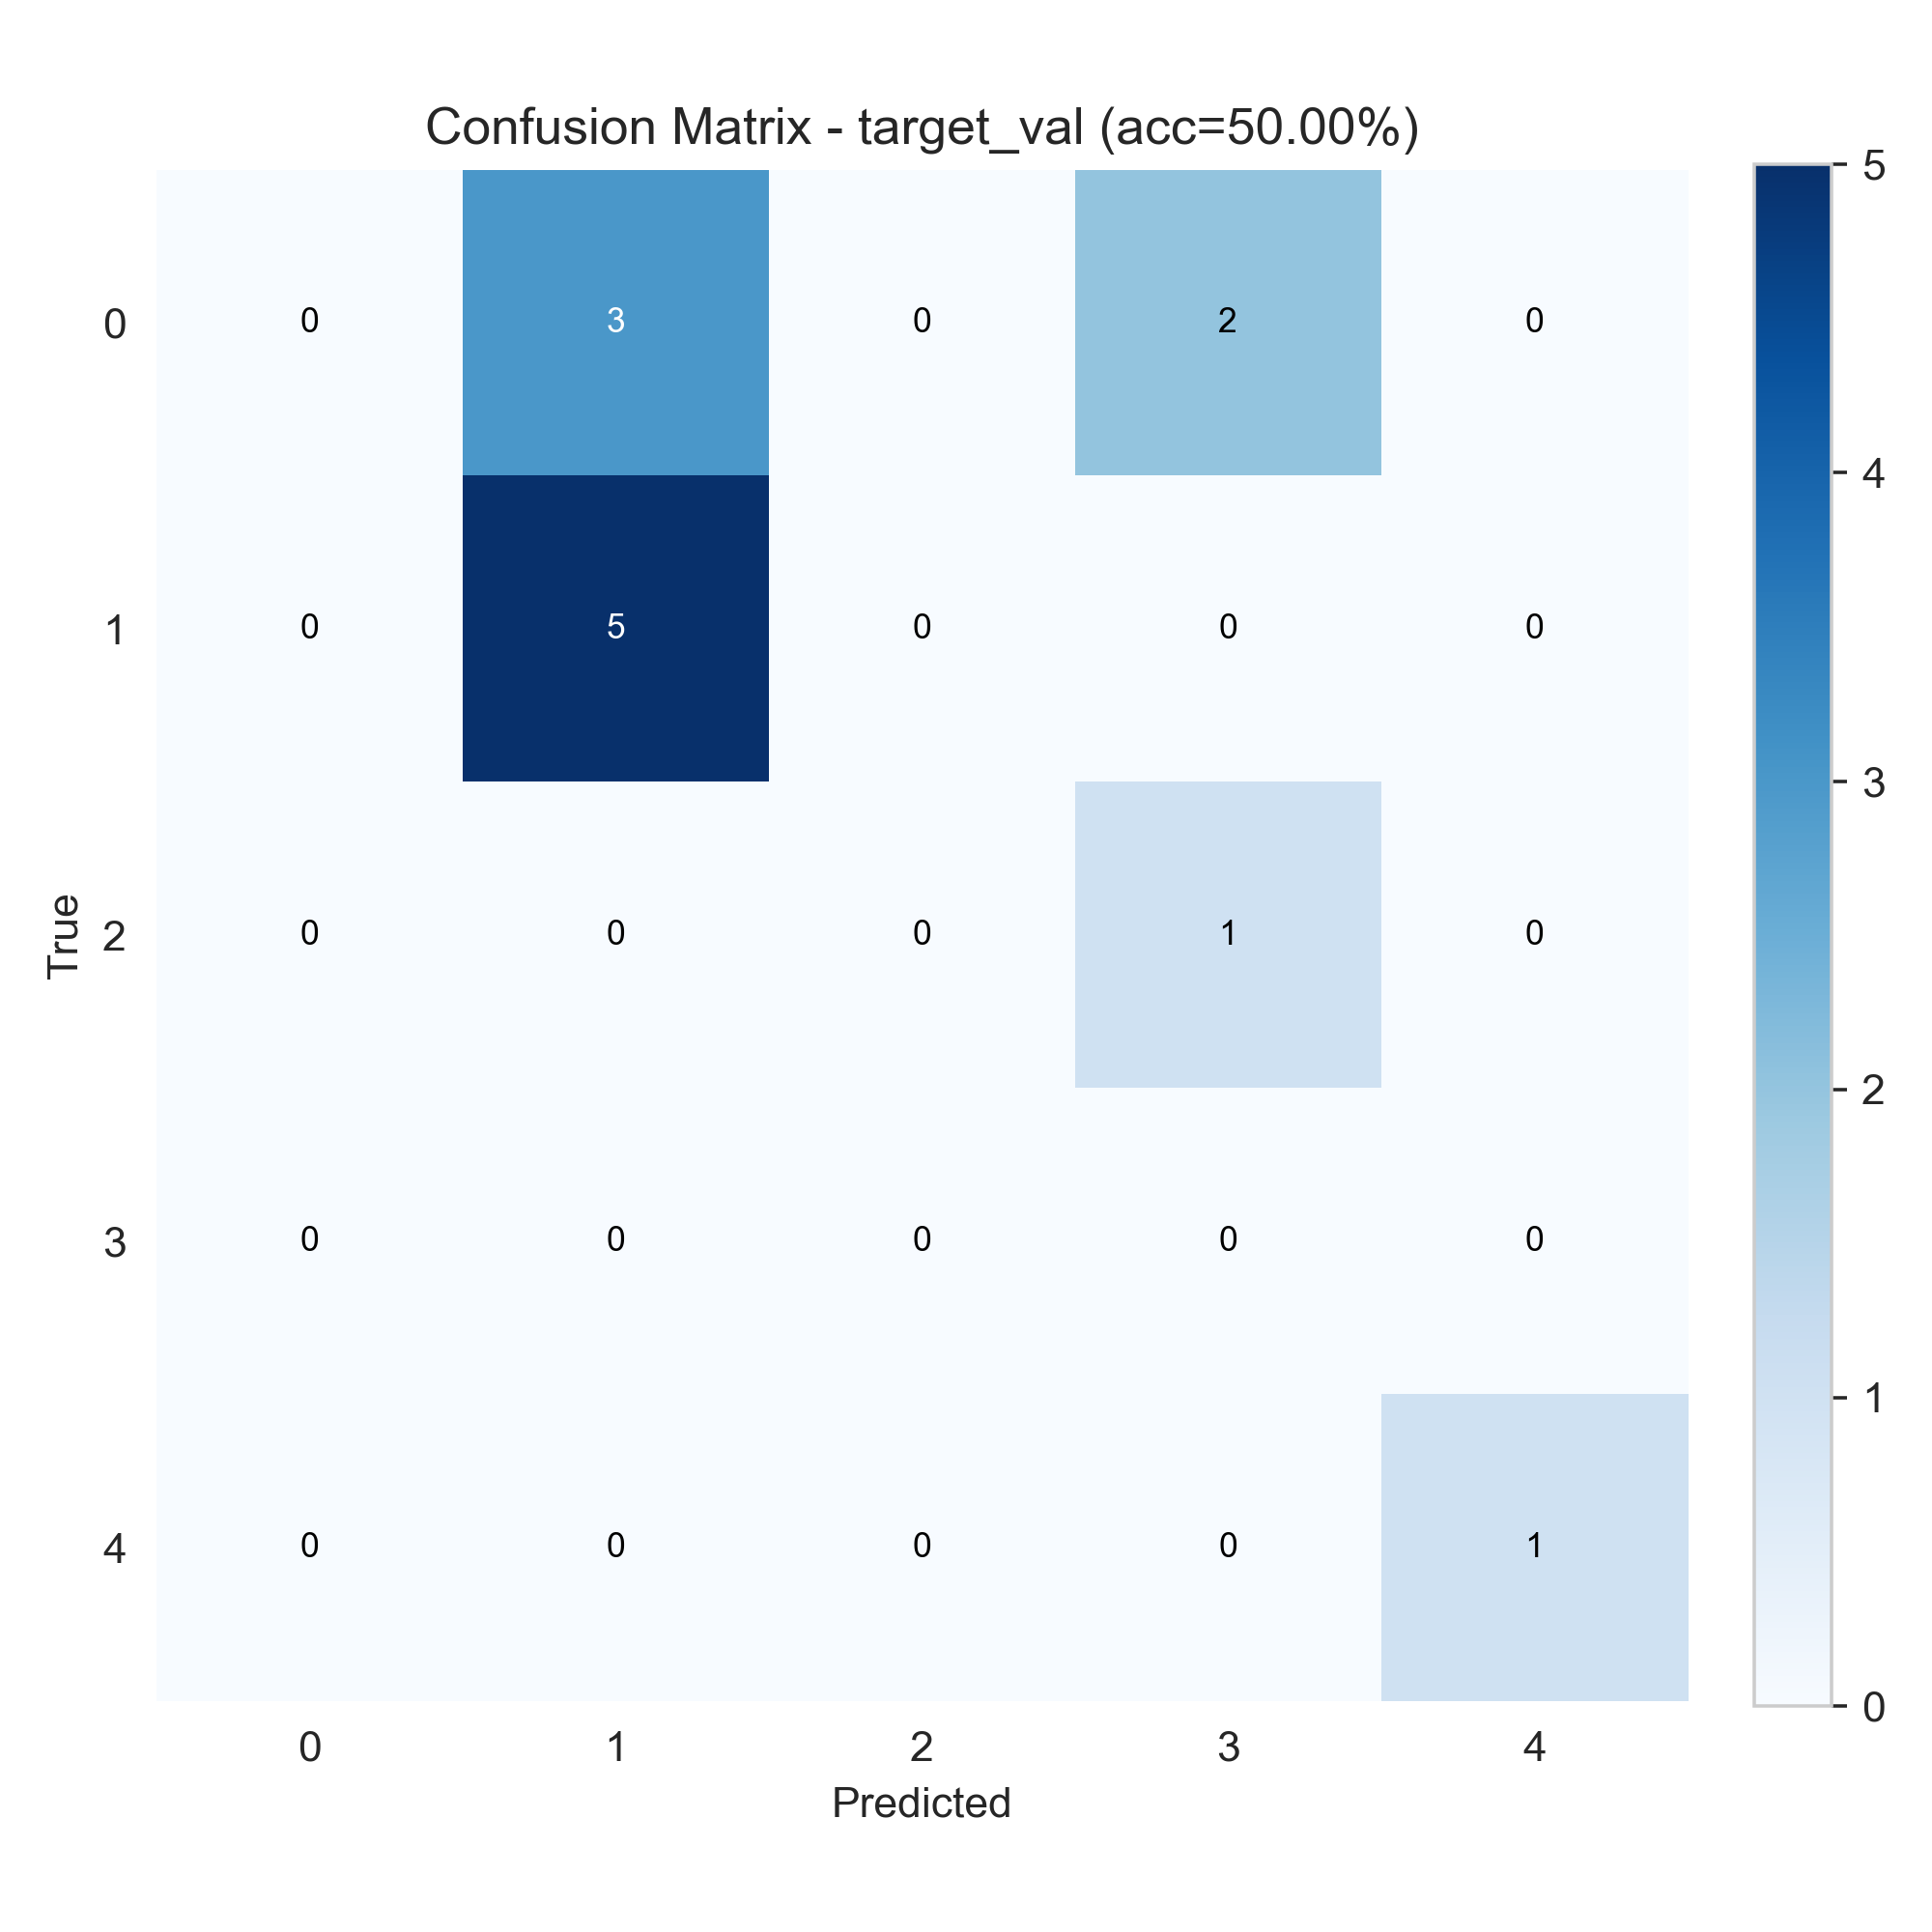

Source data for this figure (header and first rows):
0, 3, 0, 2, 0
0, 5, 0, 0, 0
0, 0, 0, 1, 0
0, 0, 0, 0, 0
0, 0, 0, 0, 1
